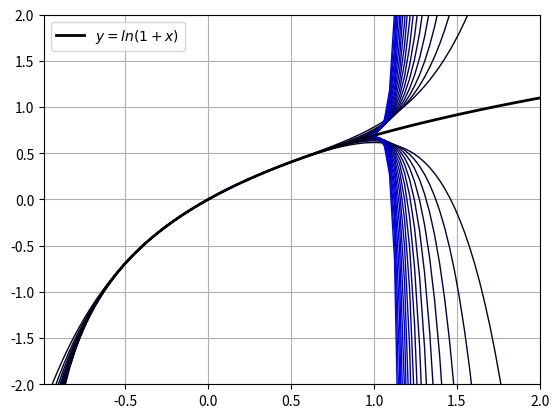

Generate this figure with matplotlib:
import numpy as np
import matplotlib.pyplot as plt

def nth_term(x,n):
        return -(-1)**n*x**n/n
    
S = 0
n_max = 40
x = np.linspace(-0.99, 2, 100)

for n in np.arange(1,n_max+1):
    S += nth_term(x,n)
    b=n/n_max
    if (n>=5):
        plt.plot(x,S,label='_nolegend_',
        color = (0,0,b), lw=1)
    
plt.plot(x, np.log(1+x),lw=2,color='k')
plt.legend([r'$y=ln(1+x)$'],loc = 'upper left')
plt.xlim([-0.99, 2])
plt.ylim([-2,2])
plt.grid('on')
plt.show()
